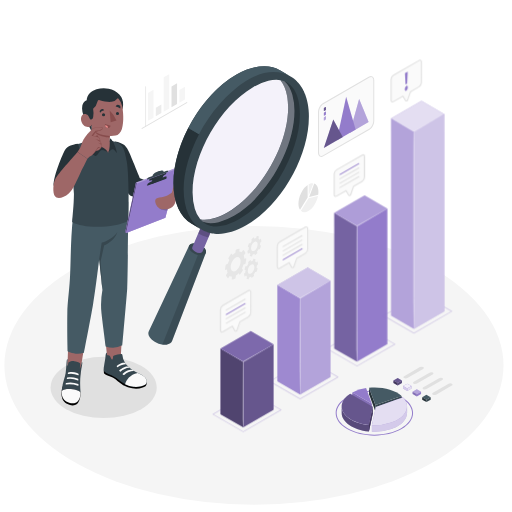
t = 0.00 s
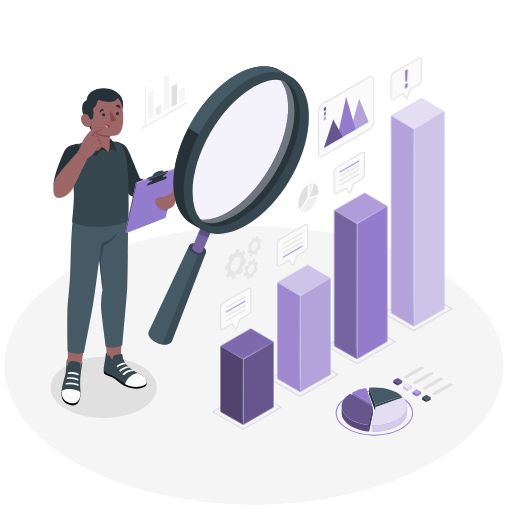
t = 0.38 s
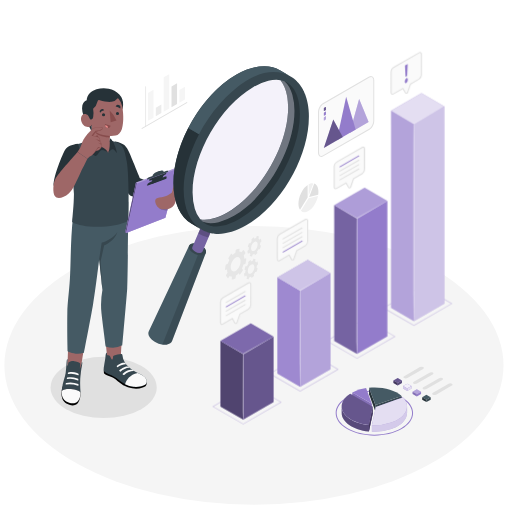
t = 1.13 s
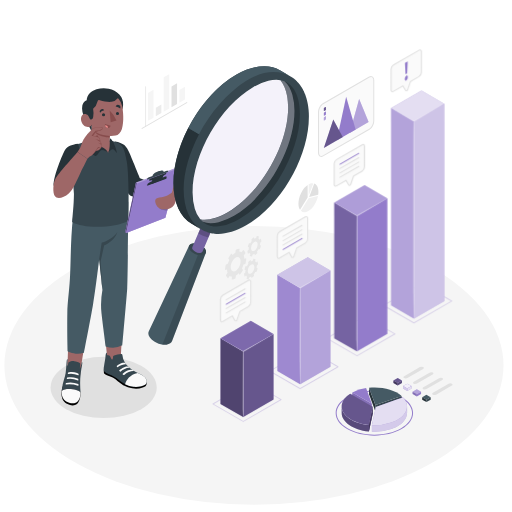
t = 1.50 s
t = 1.88 s: frame unchanged from t = 1.13 s, image omitted
t = 2.63 s: frame unchanged from t = 0.38 s, image omitted

The animated SVG that drew these frames (rendered in a browser with its animation timeline set to each time). Animation: 1 CSS @keyframes rule; one cycle of 3.00 s, repeats indefinitely.

<svg class="animated" id="freepik_stories-analyze" xmlns="http://www.w3.org/2000/svg" viewBox="0 0 500 500" version="1.1" xmlns:xlink="http://www.w3.org/1999/xlink" xmlns:svgjs="http://svgjs.com/svgjs"><style>svg#freepik_stories-analyze:not(.animated) .animable {opacity: 0;}svg#freepik_stories-analyze.animated #freepik--bar-chart--inject-157 {animation: 3s Infinite  linear floating;animation-delay: 0s;}svg#freepik_stories-analyze.animated #freepik--speech-bubbles--inject-157 {animation: 3s Infinite  linear floating;animation-delay: 0s;}            @keyframes floating {                0% {                    opacity: 1;                    transform: translateY(0px);                }                50% {                    transform: translateY(-10px);                }                100% {                    opacity: 1;                    transform: translateY(0px);                }            }        </style><g id="freepik--Floor--inject-157" class="animable" style="transform-origin: 248px 356.77px;"><ellipse id="freepik--floor--inject-157" cx="248" cy="356.77" rx="243.71" ry="136.09" style="fill: rgb(245, 245, 245); transform-origin: 248px 356.77px;" class="animable"></ellipse></g><g id="freepik--Shadow--inject-157" class="animable" style="transform-origin: 101.22px 378.4px;"><ellipse id="freepik--shadow--inject-157" cx="101.22" cy="378.4" rx="51.82" ry="29.92" style="fill: rgb(224, 224, 224); transform-origin: 101.22px 378.4px;" class="animable"></ellipse></g><g id="freepik--Character--inject-157" class="animable" style="transform-origin: 113.016px 241.011px;"><g id="freepik--character--inject-157" class="animable" style="transform-origin: 113.016px 241.011px;"><g id="freepik--Bottom--inject-157" class="animable" style="transform-origin: 101.669px 296.458px;"><path d="M118.19,348c-.1-6.85,3.22-47.85,3.22-47.85L101,309.87c2,24.84,3.69,36.69,3.63,38.7h0a3.29,3.29,0,0,0-.15,1c-.21,4.52,5,7.25,9.09,10.49a79.77,79.77,0,0,0,11,7.65c3,1.61,9.16,2.08,10,.25-4.92-4-10.62-8.33-14.47-12.78C118.29,353,118.27,352.76,118.19,348Z" style="fill: rgb(158, 103, 103); transform-origin: 117.785px 334.644px;" id="el3ayxrjd5fwj" class="animable"></path><path d="M143.06,373.27c.26,0,.52,2.78-1,3.87-1.7,1.25-6.62,3.2-12.94,2.08S119.48,376,117,373.88s-5.87-5.21-8.72-6c-2.64-.71-5.49-2-6.31-2.84s-.52-4.32-.52-4.32Z" id="elknuhdn64yfd" class="animable" style="transform-origin: 122.328px 370.137px;"></path><path d="M124.23,356.94c-.39-.42-.77-.84-1.13-1.26a13.15,13.15,0,0,1-2.21-3.82,18,18,0,0,1-.71-1.79c-.22-.84-.34-1.72-.51-2.57a6.5,6.5,0,0,0-.34-1.22,1.06,1.06,0,0,0-.54-.6,1.23,1.23,0,0,0-.47,0,18.27,18.27,0,0,0-6.9,1.6c-.57.26-1,.57-1.07,1.21a5.21,5.21,0,0,1-.31,2.18.74.74,0,0,1-.26.32.57.57,0,0,1-.55,0,1.15,1.15,0,0,1-.42-.4c-.63-.89-.78-2.08-1.5-2.91a2.74,2.74,0,0,0-1.51-.84c-.28-.06-1.23-.08-1.29-.48l-.18-1.85s-.57-.27-.94.83a17.87,17.87,0,0,0-.44,3.48c-.12,1.27-.29,2.26-.51,3.52-.27,1.5-.52,3-.76,4.5a15.22,15.22,0,0,0-.41,4.4,2.59,2.59,0,0,0,.89,1.68,8.76,8.76,0,0,0,2.62,1.81c1.32.64,2.7,1.16,4.06,1.73a35.83,35.83,0,0,1,8.75,5.9,27.3,27.3,0,0,0,13.19,5.47c6.32.42,10.88-1.36,12.25-3.46.22-1.46.41-3-.2-4.08-2-3.56-6.83-5-10.65-7.15a43.17,43.17,0,0,1-4.77-3.26A26.34,26.34,0,0,1,124.23,356.94Z" style="fill: rgb(55, 71, 79); transform-origin: 122.245px 361.186px;" id="elgu34iv5g5lp" class="animable"></path><path d="M120.57,366.18a.59.59,0,0,0,.72-.09c2.76-2.71,8-4.32,9.72-3.7,0,0-.21-.84-2-1.35,0,0-4.59-.44-9.13,3.87a.59.59,0,0,0,.11.93Z" style="fill: rgb(250, 250, 250); transform-origin: 125.356px 363.645px;" id="eloezri8ntdz" class="animable"></path><path d="M126.69,359.26c-1.9-.72-6.5,1.3-8.77,3.51a.54.54,0,0,1-.72.06l-.57-.43a.54.54,0,0,1,0-.84c1.28-1.18,5-4.19,8.54-3.7C125.13,357.86,126.55,358.56,126.69,359.26Z" style="fill: rgb(250, 250, 250); transform-origin: 121.56px 360.373px;" id="el5w9d99l611w" class="animable"></path><path d="M123.1,355.68c-1.37-.31-5,.45-8,2.81a.51.51,0,0,1-.76-.16l-.26-.52a.49.49,0,0,1,.13-.62c1-.82,4.55-3.31,7.87-2.87A3.26,3.26,0,0,1,123.1,355.68Z" style="fill: rgb(250, 250, 250); transform-origin: 118.56px 356.432px;" id="elxs45bk6j4xo" class="animable"></path><path d="M134.52,364.3c-7.89,1.67-10.93,6.72-12.37,10.87a25.65,25.65,0,0,0,8.63,2.61c6.32.42,10.88-1.36,12.25-3.46.22-1.46.41-3-.2-4.08C141.24,367.38,137.79,365.89,134.52,364.3Z" style="fill: rgb(250, 250, 250); transform-origin: 132.696px 371.071px;" id="el97cn9j8bbv" class="animable"></path><path d="M85.92,318.9l-19-2.69c.3,10-.35,23.34-.79,34.57a21.36,21.36,0,0,0-.29,7.45c.39,2.16-3,17.57-2,22.07,1.44,6.76,12,4.65,12.44.57s1.7-12.25,3.08-23C80.47,348.67,85.83,319.54,85.92,318.9Z" style="fill: rgb(158, 103, 103); transform-origin: 74.7873px 350.44px;" id="elzrk44fdo9l" class="animable"></path><path d="M78.7,383.43,72.37,369.3c-1.77-1-3.87-3-5.84-1.9a8.45,8.45,0,0,0-1.91,1.32c-1.47,1.46-1.61,3.57-2,5.47s-1.79,3.64-2.09,5.61c-.57,3.71-.72,6.06.27,9.47s4.31,5.34,7.62,6.31c2.77.81,6.29.07,7.83-2.29C78.16,390.32,78.57,387.42,78.7,383.43Z" id="el1i0rpfirlxx" class="animable" style="transform-origin: 69.3896px 381.488px;"></path><path d="M78.62,383.3c-2.55-3.44-14.87-4.67-18.32-1.58,0-.45.09-.94.15-1.45a47.54,47.54,0,0,1,2.13-9.9,41.81,41.81,0,0,0,1.53-6.15c.27-2.15.59-6.61.73-8.13a33.67,33.67,0,0,1,.42-4.48c.11-.44.24-1,.82-.83,0,0,0,.74-.09,1.19s-.07.92-.1,1.31c-.08.92-.08,1.75-.09,2.68a2.86,2.86,0,0,0,.12,1.05.4.4,0,0,0,.15.19c.26.11.24-.5.26-.62l.41-2.29a.57.57,0,0,1,.13-.33.65.65,0,0,1,.24-.15c1.93-.75,3.36-1.39,5.35-1.06a18.44,18.44,0,0,1,3.26.79c.77.27,2.14.7,2.57,1.45a1.83,1.83,0,0,1,.1,1.16c-.11,1-.25,2.19-.4,3.35-.17,1.4,1.61-3.29,1.91-5.94.74.17.65,1,0,4.14a89,89,0,0,0-1.52,11.95,85.59,85.59,0,0,0,0,9.61C78.52,380.68,78.6,382,78.62,383.3Z" style="fill: rgb(55, 71, 79); transform-origin: 70.3609px 367.024px;" id="elkxcautiwuj" class="animable"></path><path d="M64.47,375.54a26.33,26.33,0,0,1,11.69,1.21.33.33,0,0,0,.46-.31l0-1.09a.32.32,0,0,0-.19-.29,19.75,19.75,0,0,0-11.9-1.13.34.34,0,0,0-.27.28l-.15,1A.32.32,0,0,0,64.47,375.54Z" style="fill: rgb(250, 250, 250); transform-origin: 70.3649px 375.131px;" id="elrnfoxegys3" class="animable"></path><path d="M65.62,370.12a19.36,19.36,0,0,1,10.44,1.41.32.32,0,0,0,.45-.28l0-1a.3.3,0,0,0-.19-.27c-.94-.42-4.26-2.4-10.65-1.33a.31.31,0,0,0-.27.25l-.14.88A.33.33,0,0,0,65.62,370.12Z" style="fill: rgb(250, 250, 250); transform-origin: 70.8849px 369.947px;" id="el13yjvmuo45gp" class="animable"></path><path d="M66.6,365.17a17.42,17.42,0,0,1,9.77,1.31.3.3,0,0,0,.42-.28l0-1a.31.31,0,0,0-.18-.26c-.87-.41-4-2.31-10-1.23a.3.3,0,0,0-.25.25l-.13.85A.31.31,0,0,0,66.6,365.17Z" style="fill: rgb(250, 250, 250); transform-origin: 71.5074px 364.944px;" id="eloiz15h7op2l" class="animable"></path><path d="M60.33,381.76c-.11,3.35.18,5.63,1.94,8.13,2.24,3.2,10.52,6.19,14.09,1.45,1.77-2.36,2.18-5.12,2.34-7.91C76.35,379.89,63.75,378.62,60.33,381.76Z" style="fill: rgb(250, 250, 250); transform-origin: 69.5048px 386.89px;" id="eligytfnk1zim" class="animable"></path><path d="M71.48,210.4c-2.67,21.55-2.34,47.49-3.18,61.38s-2.39,23.33-2.56,33.9C65.45,323.55,66,343,66,343s7.52,4.29,16,1.47c0,0,7.08-36.16,8.89-47.3,2.59-15.87,6-44.08,6-44.08l3.12,30a79.23,79.23,0,0,0-.93,22.56c.78,7,4.11,32.61,4.11,32.61a19.27,19.27,0,0,0,16.29-1s4.39-49,4.75-55.47c.53-9.11,1.11-77,1-84.77Z" style="fill: rgb(69, 90, 100); transform-origin: 95.4496px 271.225px;" id="elvd9wokxpkoj" class="animable"></path><path d="M96.87,253.05l2.39-16s10.78-3,15.35-10.26c-3,8.93-12.94,12.89-12.94,12.89l-3.41,15.53L100,283.05Z" style="fill: rgb(55, 71, 79); transform-origin: 105.74px 254.92px;" id="elgjqx1y43ni9" class="animable"></path></g><g id="freepik--Top--inject-157" class="animable" style="transform-origin: 113.016px 156.843px;"><g id="freepik--Chest--inject-157" class="animable" style="transform-origin: 106.278px 178.924px;"><path d="M112.24,138.11c8.51,1.34,11.3,4.27,14.32,11.48C131.7,161.88,136.69,174,136.69,174l23.51,9.4-2.07,15s-18.06-3.7-28.68-6.51c-3-.81-4.09-2.73-5.57-4.91C122.66,185.2,111,163.49,111,163.49Z" style="fill: rgb(38, 50, 56); transform-origin: 135.6px 168.255px;" id="el7ud0gilunpb" class="animable"></path><path d="M123.77,157.65c-2.2-11.34-3.22-16.37-10.59-18.9s-20-2.43-20-2.43c-3.8,1-15.66,3.84-20.83,5.38s-4.1,13.56-2.9,21.23a220.16,220.16,0,0,1,2.76,26.47c-.2,12.22-1.3,20.47-1.78,27.46,11,7,43.19,5.76,54.86-1.27.27-5.81.36-21.14.26-28.66C125.36,172.82,124.69,162.43,123.77,157.65Z" style="fill: rgb(55, 71, 79); transform-origin: 97.0245px 178.924px;" id="eli3y24brf7" class="animable"></path><path d="M75.9,140.37c-4.39.76-9.94,2-12.43,6-1.8,2.9-11.35,25.33-11.11,34.47,3.66,10.37,22.57-8.66,22.57-8.66C77.11,159.81,79.79,146.94,75.9,140.37Z" style="fill: rgb(38, 50, 56); transform-origin: 65.1166px 162.151px;" id="eleaj1nzj0a3w" class="animable"></path></g><g id="freepik--Head--inject-157" class="animable" style="transform-origin: 99.7275px 119.265px;"><path d="M116.56,92.17a18.78,18.78,0,0,0-10.43-5.59,25.52,25.52,0,0,0-11.91.56c-4.48,1.32-9.29,5.17-9.58,10.66-2.14.49-3.71,2.68-4.24,5.27-.82,4,.45,8.3,1.91,11.92,0,0,4.83,8.7,5.73,10.51,1,2.11,1.79,3.87,1.79,3.87l-.27-6.61a27.73,27.73,0,0,0,7.73-1.27,49.08,49.08,0,0,0,7.2-3.27,86.07,86.07,0,0,0,12.91-9c2.29-1.87,2.71-4,2.82-6.89A13.85,13.85,0,0,0,116.56,92.17Z" style="fill: rgb(38, 50, 56); transform-origin: 100.191px 107.748px;" id="el37fmq21v3hn" class="animable"></path><path d="M95.23,99.15a13.11,13.11,0,0,1-4.31,7.15,23.69,23.69,0,0,1,.08,8,4.41,4.41,0,0,1-.62,1.6,2,2,0,0,1-1.43.87c-.77,0-1.08-.43-1.31-1a20,20,0,0,0-1.15-2.26,4.54,4.54,0,0,0-.67-.88c-1.16-1.1-4.63-2.47-6.29,1.21s1.29,8.93,4.08,9.75c4.82,1.42,5.91-1.86,5.91-1.86L90.21,139c2.59,2.78,12.57,6.85,15.38,10.14,1.32-2.19,4.25-5.84,1.63-10.7v-5.65a24.66,24.66,0,0,0,5.72-.38c2.51-.45,4.94-2.71,6.12-6.49,2.29-7.38,1.15-17.55.28-22.13a14.62,14.62,0,0,0-3.58-7.46.86.86,0,0,0-1.36.12,7.64,7.64,0,0,1-5.34,3c-3,.4-7.87-.38-11.54-1.57A1.76,1.76,0,0,0,95.23,99.15Z" style="fill: rgb(158, 103, 103); transform-origin: 99.7275px 122.596px;" id="elc8p1lt568dh" class="animable"></path><path d="M107.22,132.76c-4.46-.47-9.12-1.23-11.61-2.58a9.53,9.53,0,0,1-3.87-3.69s.19,1.78,2.55,4.17c2.66,2.69,12.93,3.8,12.93,3.8Z" style="fill: rgb(135, 76, 76); transform-origin: 99.48px 130.475px;" id="el6j4jdli5hzn" class="animable"></path><path d="M102.65,112.08a1.54,1.54,0,1,1-1.57-1.58A1.58,1.58,0,0,1,102.65,112.08Z" style="fill: rgb(38, 50, 56); transform-origin: 101.11px 112.04px;" id="elg2zy5ayqzce" class="animable"></path><path d="M112.94,104a10.43,10.43,0,0,1,4.44,1.86,2.52,2.52,0,0,0-1.34-3.23A2.35,2.35,0,0,0,112.94,104Z" style="fill: rgb(38, 50, 56); transform-origin: 115.247px 104.157px;" id="el9wzu1ub47tn" class="animable"></path><path d="M102.58,121.13l5.5,1.57a2.81,2.81,0,0,1-3.48,2.07A3,3,0,0,1,102.58,121.13Z" style="fill: rgb(135, 76, 76); transform-origin: 105.28px 123px;" id="elog7ajbi12ei" class="animable"></path><path d="M103.11,122.4a2.58,2.58,0,0,1,2.38,2.46,3,3,0,0,1-.89-.09,3,3,0,0,1-2-2.3A2.68,2.68,0,0,1,103.11,122.4Z" style="fill: rgb(242, 143, 143); transform-origin: 104.045px 123.632px;" id="eli154yco87eb" class="animable"></path><path d="M101.77,107.78a7,7,0,0,0-4.07,2.34,2.28,2.28,0,0,1,.84-3.15A2.4,2.4,0,0,1,101.77,107.78Z" style="fill: rgb(38, 50, 56); transform-origin: 99.5752px 108.386px;" id="elhg8tzkmjgn8" class="animable"></path><path d="M116.28,110.88a1.55,1.55,0,1,1-1.58-1.58A1.58,1.58,0,0,1,116.28,110.88Z" style="fill: rgb(38, 50, 56); transform-origin: 114.73px 110.85px;" id="elnfghrzt2ip" class="animable"></path><path d="M107.09,107.93l1,11.38,5.64-1.73A28.11,28.11,0,0,0,107.09,107.93Z" style="fill: rgb(135, 76, 76); transform-origin: 110.41px 113.62px;" id="eljzqixbylo5s" class="animable"></path><path d="M105.59,149.11c-2-1.22-5.88-4.08-7.82-1.63s-3.37,5.31-4.79,4.88-6.08-4.88-7.84-8.72A17.27,17.27,0,0,1,83.78,137s1.69-1.86,3.09-3.3c1.55-1.6,1.81-2,3-2.1l.16,4.26a6.46,6.46,0,0,0,2.6,4.25C96.13,142.64,103.1,143.55,105.59,149.11Z" style="fill: rgb(38, 50, 56); transform-origin: 94.685px 142.002px;" id="el6kfoeqazobw" class="animable"></path><path d="M105.59,149.11c1.18-1.06,2.83-3.92,4.73-3.36s3.75,4.32,3.81,3.3-1.63-6.43-3.21-9.42c-1.21-2.3-2.43-4.33-3.7-4.56v3.34s0,2.89-.14,4.62A15.38,15.38,0,0,1,105.59,149.11Z" style="fill: rgb(38, 50, 56); transform-origin: 109.861px 142.147px;" id="elxbiy8p1d3pr" class="animable"></path></g><g id="freepik--Hand--inject-157" class="animable" style="transform-origin: 76.2442px 158.671px;"><path d="M75.68,148.45a23,23,0,0,0,4.15-8.06c.85-3.42,3.55-6.57,4.47-7.86s2.9-3.2,4.41-5,2-2.33,4.13-2.69c3-.51,5.33-1,6.5-.62s1.13,1.12.12,2.15-3.16,1.29-3.82,1.49-2.12.84-2.12.84l-2.77,4.07a40.89,40.89,0,0,1,5.61,1.37c.92.5,1.71,2.87,1.3,4.19,0,0,1.72,1.16,1,2.85,0,0,1.05,1.37.33,2.5a19,19,0,0,1-2.79,3.1c-.57.49-2.83.61-2.83.61a20.9,20.9,0,0,1-3.54,4.11c-1.61,1.19-2.66,1.11-4.42,3.61Z" style="fill: rgb(158, 103, 103); transform-origin: 87.9489px 139.597px;" id="el5ii8xxe4qmh" class="animable"></path><path d="M92.86,133.17c1.11-.48,1.36-1.23,2.41-.83s.64,1.59.64,1.59Z" style="fill: rgb(135, 76, 76); transform-origin: 94.4244px 133.078px;" id="elphmvfkjat0n" class="animable"></path><path d="M97.63,138.41a10.56,10.56,0,0,0-2.28-1.47C94.58,136.56,93,136,93,136a11.38,11.38,0,0,1,3.26.77,8.87,8.87,0,0,1,1.53.77,3,3,0,0,1-.11.77Z" style="fill: rgb(135, 76, 76); transform-origin: 95.395px 137.205px;" id="eltdiig7yuoyo" class="animable"></path><path d="M97.78,140a9,9,0,0,1,1.08.54,3.21,3.21,0,0,1-.18.76,9.47,9.47,0,0,0-3-1.84A9.53,9.53,0,0,1,97.78,140Z" style="fill: rgb(135, 76, 76); transform-origin: 97.27px 140.38px;" id="eluko5fgfcvqr" class="animable"></path><path d="M93,148a22.61,22.61,0,0,1,2.29-3.68,1.69,1.69,0,0,1,2.29-.22c.29.45-1.23.39-1.67.59A14.18,14.18,0,0,0,93,148Z" style="fill: rgb(135, 76, 76); transform-origin: 95.3083px 145.876px;" id="ela8h2uz8yqwh" class="animable"></path><path d="M89.47,132.63s.86-1.21,2.39-3.14,1.45-1.65,2.94-1.94,4.32-.8,5.08-1.69a4.26,4.26,0,0,1-.42.49c-1,1-3.16,1.29-3.82,1.49s-2.12.84-2.12.84l-2.85,4.19Z" style="fill: rgb(135, 76, 76); transform-origin: 94.675px 129.365px;" id="ell9yt1h0zst8" class="animable"></path><path d="M75.68,148.45C70.67,154.5,57.16,169,54,174.83c-2.16,4-2.7,13.31-.5,16.69s8.51,2,13.62-2.52c4.4-3.87,8.08-13.18,11.28-19.81s7-14.1,7-14.1Z" style="fill: rgb(158, 103, 103); transform-origin: 68.746px 170.925px;" id="elco1eic9n24f" class="animable"></path><path d="M75.68,148.45a31.22,31.22,0,0,0,3-4.88,17.2,17.2,0,0,0,1-2.68,15.35,15.35,0,0,1,.91-2.73,26.67,26.67,0,0,1,3.06-4.86,41.78,41.78,0,0,1,3.71-4.37c.65-.7,1.26-1.43,1.87-2.17a5.06,5.06,0,0,1,2.3-1.75,23.64,23.64,0,0,1,2.83-.57c.94-.16,1.88-.33,2.84-.43a8.75,8.75,0,0,1,1.45-.06,2.52,2.52,0,0,1,1.43.45.82.82,0,0,1,.31.75,1.72,1.72,0,0,1-.3.72,3.63,3.63,0,0,1-1.07,1,8.84,8.84,0,0,1-2.74.95,14.7,14.7,0,0,0-2.67,1l.07-.05-2.78,4.06-.08-.2c1.7.34,3.4.66,5.07,1.17a3,3,0,0,1,.62.26,1.76,1.76,0,0,1,.5.48,4.56,4.56,0,0,1,.59,1.19,4.67,4.67,0,0,1,.21,2.62l0-.12a3.22,3.22,0,0,1,1.07,1.3,2,2,0,0,1,.17.84,2.2,2.2,0,0,1-.16.84v-.1a2.51,2.51,0,0,1,.44,2.4,11.13,11.13,0,0,1-1.52,1.94c-.28.3-.56.59-.86.88a2.87,2.87,0,0,1-1,.74,10,10,0,0,1-2.43.39l.06,0a26.23,26.23,0,0,1-1.7,2.23,11,11,0,0,1-2,2c-.77.55-1.64.9-2.4,1.45a8.78,8.78,0,0,0-1.91,2A8.82,8.82,0,0,1,87.35,153c.75-.56,1.62-.93,2.37-1.49a10.75,10.75,0,0,0,2-2,27.72,27.72,0,0,0,1.66-2.25l0,0h0a10.57,10.57,0,0,0,2.39-.4,2.52,2.52,0,0,0,.93-.71c.29-.28.58-.57.85-.87a11.06,11.06,0,0,0,1.48-1.9,2.34,2.34,0,0,0-.43-2.2l0,0,0-.05a2.28,2.28,0,0,0,.14-.77,2,2,0,0,0-.16-.76,3.09,3.09,0,0,0-1-1.21l-.06,0,0-.08a4.41,4.41,0,0,0-.21-2.48c-.29-.78-.7-1.61-1.57-1.77-1.65-.49-3.36-.81-5-1.14l-.2,0,.11-.17,2.76-4.07,0,0,0,0a14.83,14.83,0,0,1,2.71-1,9.08,9.08,0,0,0,2.66-.9,3.17,3.17,0,0,0,1-1c.27-.36.4-.84,0-1.1a4,4,0,0,0-2.67-.34c-1,.1-1.89.25-2.83.41a25,25,0,0,0-2.79.55,4.84,4.84,0,0,0-2.21,1.67c-.61.73-1.23,1.47-1.88,2.17a39.37,39.37,0,0,0-3.73,4.34,26.43,26.43,0,0,0-3.06,4.81,14.88,14.88,0,0,0-.94,2.7,17,17,0,0,1-1,2.68A31.63,31.63,0,0,1,75.68,148.45Z" style="fill: rgb(135, 76, 76); transform-origin: 88.0382px 139.541px;" id="elnetnw3cwrad" class="animable"></path></g><polygon points="173.02 163.49 132.79 178.33 122.35 226.61 123.27 227.56 161.5 212.65 173.94 164.43 173.02 163.49" style="fill: rgb(147, 124, 203); transform-origin: 148.145px 195.525px;" id="el5zab72edcyr" class="animable"></polygon><g id="el16mwtr3gcw3"><polygon points="173.02 163.49 132.79 178.33 122.35 226.61 123.27 227.56 161.5 212.65 173.94 164.43 173.02 163.49" style="fill: rgb(255, 255, 255); opacity: 0.25; transform-origin: 148.145px 195.525px;" class="animable"></polygon></g><polygon points="133.71 179.28 123.27 227.56 122.35 226.61 132.79 178.33 133.71 179.28" style="fill: rgb(147, 124, 203); transform-origin: 128.03px 202.945px;" id="elm33ccy83kr9" class="animable"></polygon><g id="elkbi1uz3cf8l"><polygon points="133.71 179.28 123.27 227.56 122.35 226.61 132.79 178.33 133.71 179.28" style="opacity: 0.35; transform-origin: 128.03px 202.945px;" class="animable"></polygon></g><polygon points="173.94 164.43 133.71 179.28 123.27 227.56 161.5 212.65 173.94 164.43" style="fill: rgb(147, 124, 203); transform-origin: 148.605px 195.995px;" id="elbr0f7aeizal" class="animable"></polygon><g id="eltnonofn9d1m"><g style="opacity: 0.2; transform-origin: 159.71px 204.178px;" class="animable"><path d="M155.35,203c.39.94,3.52,3,8,2.54l.72-2.79Z" id="el39j4il2q0ru" class="animable" style="transform-origin: 159.71px 204.178px;"></path></g></g><g id="elks4l0xzju3q"><g style="opacity: 0.1; transform-origin: 152.689px 176.921px;" class="animable"><path d="M161.9,174.46l.31-1.61c.17-.9-2.2-.4-5.29,1.12l-7.26,2.31c-3.09,1.52-6,2.65-6.19,3.54l-.31,1.62Z" id="elfw64ckq1xvw" class="animable" style="transform-origin: 152.689px 176.921px;"></path></g></g><path d="M164.2,167.13c.11-.56-.82-.43-2.1-.07l-2.32.83s.78-2.77-4.57-.78c-6.85,2.54-6.13,4.76-6.13,4.76a26.52,26.52,0,0,1-2.9,1.1c-2,.68-2.22,1.08-2.38,1.65l-.28,1L164,168.09S164.09,167.69,164.2,167.13Z" style="fill: rgb(55, 71, 79); transform-origin: 153.864px 171.005px;" id="elxpjkvr63fsi" class="animable"></path><path d="M162.08,170.26c-1.9.89-2.69,1.33-3,2.7-.31,1.58-.37,2.23-.37,2.23l-10.67,4.39s.55-2.32.68-3.09-1.29-.76-3.13.13l.41-1.93,16.48-6Z" style="fill: rgb(38, 50, 56); transform-origin: 154.035px 174.135px;" id="elca1qifs5yfi" class="animable"></path><path d="M162.45,174.48l.31-1.61c.17-.9-2.19-.4-5.28,1.12l-7.27,2.31c-3.09,1.51-6,2.65-6.19,3.54l-.31,1.62Z" style="fill: rgb(38, 50, 56); transform-origin: 153.239px 176.941px;" id="el1z12khjh42t" class="animable"></path><path d="M169.68,181s-1.36,5.3-1.72,6.64-6.93,4.49-10.24,5c-6.33.88-7,2.27-5.44,6.75,1.46,4.13,5.62,5.64,11.33,4.88a10.34,10.34,0,0,0,7.75-7c1.78-5.33.7-11,1.39-14.09S171.26,179.09,169.68,181Z" style="fill: rgb(158, 103, 103); transform-origin: 162.225px 192.244px;" id="eld6bairzmqlf" class="animable"></path></g></g></g><g id="freepik--magnifying-glass--inject-157" class="animable" style="transform-origin: 223.26px 200.705px;"><g id="freepik--Glass--inject-157" class="animable" style="transform-origin: 223.26px 200.705px;"><g id="freepik--magnifying-glass--inject-157" class="animable" style="transform-origin: 223.26px 200.705px;"><path d="M184.63,240h0c.51-1.2,1.82-2.07,3.8-2.31A13.84,13.84,0,0,1,200,242.64c1.2,1.59,1.49,3.14,1,4.34h0L168.05,333.1h0c-.63,1.82-2.49,3.13-5.4,3.49-5.54.67-12.75-2.4-16.1-6.86-1.76-2.34-2.09-4.6-1.23-6.31h0Z" style="fill: rgb(69, 90, 100); transform-origin: 173.046px 287.17px;" id="elo0mr1vfpa2b" class="animable"></path><path d="M200,242.64c2.4,3.19,1.13,6.17-2.83,6.65a13.86,13.86,0,0,1-11.52-4.91c-2.4-3.19-1.13-6.17,2.83-6.65A13.84,13.84,0,0,1,200,242.64Z" style="fill: rgb(55, 71, 79); transform-origin: 192.825px 243.51px;" id="el74nlpr41877" class="animable"></path><path d="M200.81,215a8.37,8.37,0,0,1,7,3,2.64,2.64,0,0,1,.59,2.62h0l-10.66,25h0a2.64,2.64,0,0,1-2.3,1.39,8.36,8.36,0,0,1-7-3,2.66,2.66,0,0,1-.59-2.63l10.66-25h0A2.66,2.66,0,0,1,200.81,215Z" style="fill: rgb(147, 124, 203); transform-origin: 198.125px 231.005px;" id="ela3dnc3xyozm" class="animable"></path><g id="eltundrs210ue"><path d="M200.81,215a8.37,8.37,0,0,1,7,3,2.64,2.64,0,0,1,.59,2.62h0l-10.66,25h0a2.64,2.64,0,0,1-2.3,1.39,8.36,8.36,0,0,1-7-3,2.66,2.66,0,0,1-.59-2.63l10.66-25h0A2.66,2.66,0,0,1,200.81,215Z" style="opacity: 0.2; transform-origin: 198.125px 231.005px;" class="animable"></path></g><g id="elai8d8qo1qhh"><path d="M193.6,227.93l.74.43s0,0,0,0l.11.07v0l.14.08.16.08a15.36,15.36,0,0,0,1.45.76,18.69,18.69,0,0,0,1.84.81,17.17,17.17,0,0,0,1.69.63,7.47,7.47,0,0,0,.89.26,6.5,6.5,0,0,0,1,.29c.34.1.65.18,1,.25a4.73,4.73,0,0,0,.73.15l.25,0,4.77-11.2h0a2.64,2.64,0,0,0-.59-2.62,5.66,5.66,0,0,0-1-1,36.53,36.53,0,0,1-9.17,1.57Z" style="opacity: 0.2; transform-origin: 201.049px 224.33px;" class="animable"></path></g><g id="el08m446k5rdj4"><path d="M193.24,249l-34.69,87.44a15.3,15.3,0,0,0,4.09.13c2.91-.36,4.77-1.67,5.4-3.49h0L200.92,247c-.51,1.21-1.82,2.06-3.8,2.3A11.51,11.51,0,0,1,193.24,249Z" style="opacity: 0.15; transform-origin: 179.735px 291.825px;" class="animable"></path></g><path d="M301.62,111.46c0-.72-.06-1.43-.12-2.14s-.08-1.39-.15-2.08c0-.47-.09-.93-.15-1.39-.12-1.2-.29-2.39-.49-3.52-.09-.52-.18-1-.28-1.56s-.2-1-.31-1.45c-.3-1.31-.62-2.59-1-3.82-.19-.58-.37-1.16-.57-1.73a1.38,1.38,0,0,1-.08-.27c-.21-.57-.41-1.11-.63-1.64s-.49-1.25-.77-1.83-.39-.87-.62-1.29a6.58,6.58,0,0,0-.46-.92c-.18-.37-.37-.75-.59-1.11a1.88,1.88,0,0,0-.14-.24c-.18-.32-.37-.64-.56-1s-.27-.41-.39-.61a30.69,30.69,0,0,0-3.06-4l-.56-.64c-.16-.18-.32-.34-.48-.5s-.4-.41-.62-.62a18.77,18.77,0,0,0-1.84-1.65c-.3-.26-.62-.51-.94-.74s-.64-.48-1-.71c-.52-.37-1.05-.72-1.58-1l-.42-.26-.09-.07h0l-9.9-5.83h0l-.14-.08a31.53,31.53,0,0,0-15.77-4c-8.22,0-17.5,2.69-27.34,8.36C196.79,92.61,169.4,140,169.4,179c0,19.45,6.81,33.14,17.8,39.55l.11,0h0l9.92,5.81s0,0,0,0l.11.07v0l.14.08c.06,0,.11.06.16.08a15.36,15.36,0,0,0,1.45.76c.6.3,1.22.57,1.85.81a14.07,14.07,0,0,0,1.68.62,6,6,0,0,0,.89.27,6.5,6.5,0,0,0,1,.29c.34.1.65.18,1,.25a6.31,6.31,0,0,0,.73.15c.43.09.88.18,1.33.23a.81.81,0,0,0,.31.06c.52.08,1.06.16,1.58.21,9.11,1,19.7-1.61,31-8.15,33.79-19.5,61.18-66.95,61.18-105.94C301.67,113.31,301.65,112.39,301.62,111.46Zm-111.46,92a59.87,59.87,0,0,1-2.06-16c0-37,27-83.81,59.05-102.29a57.2,57.2,0,0,1,15-6.2,33,33,0,0,1,7.71-1,24.15,24.15,0,0,1,3.91.3l.11,0c6.55,7.75,7.51,20.17,7.51,26.8,0,37-27,83.81-59,102.28-8.14,4.7-16,7.19-22.69,7.19a15.6,15.6,0,0,1-4.13-.53h0A29.21,29.21,0,0,1,190.16,203.5Z" style="fill: rgb(55, 71, 79); transform-origin: 235.527px 146.602px;" id="elqm8mh80o1p" class="animable"></path><g id="elc3so76nwwi"><path d="M292.87,111.63c0,19.63-7.63,42.05-19.58,61.53-.56.93-1.14,1.84-1.73,2.75s-1,1.56-1.53,2.34c-1.13,1.67-2.26,3.31-3.45,4.92q-.84,1.16-1.71,2.28c-.63.83-1.27,1.65-1.91,2.46-1.23,1.55-2.51,3.06-3.8,4.53-.85,1-1.72,1.95-2.59,2.88a99.59,99.59,0,0,1-22.74,18.58c-1.53.89-3,1.69-4.54,2.42A45.46,45.46,0,0,1,213.72,221a25.28,25.28,0,0,1-2.57.13c-.45,0-.87,0-1.3,0,0,0,0,0,0,0a19,19,0,0,1-2.43-.25c-.39-.06-.78-.12-1.15-.21s-.75-.16-1.12-.27a17.88,17.88,0,0,1-9.59-6.21,15.53,15.53,0,0,0,4.12.52c6.72,0,14.55-2.47,22.7-7.17,32-18.47,59-65.33,59-102.29,0-6.64-1-19-7.52-26.8l-.1,0c8.35,1.34,13.09,7,15.77,13.57a38.11,38.11,0,0,1,1.82,5.73c0,.11.05.21.07.32.09.35.18.71.24,1.07s.14.69.2,1a1.86,1.86,0,0,1,0,.27c.07.37.14.74.2,1.1.21,1.37.38,2.7.49,4,0,.38.07.73.09,1.08s0,.54.06.8c0,.11,0,.22,0,.33,0,.29,0,.57.05.85a1.77,1.77,0,0,1,0,.23q0,.54,0,1C292.87,110.4,292.87,111,292.87,111.63Z" style="opacity: 0.25; transform-origin: 244.215px 149.79px;" class="animable"></path></g><path d="M196.38,224l-9.18-5.4c-11-6.43-17.8-20.11-17.8-39.53,0-17.39,5.45-36.46,14.47-54l10.46,6c-9,17.5-15,36.36-15,53.76C179.31,203.89,185.79,217.39,196.38,224Z" style="fill: rgb(38, 50, 56); transform-origin: 182.89px 174.535px;" id="el9sn1lmlguns" class="animable"></path><path d="M283.85,74.71l-.09-.07h0l-9.9-5.82h0l-.14-.09a31.5,31.5,0,0,0-15.77-4c-8.22,0-17.5,2.69-27.34,8.36-18.72,10.81-35.47,30.21-46.68,52l10.41,6.12-.23.43c11.25-21.54,27.92-41,46.44-52.71,16.76-10.56,32.67-10.71,43.78-4Z" style="fill: rgb(69, 90, 100); transform-origin: 234.13px 98.1837px;" id="eluuolvhgx27c" class="animable"></path></g><g id="el76ongnmxyh4"><path d="M287.55,108.49c0,37-27,83.81-59.05,102.29a56.86,56.86,0,0,1-15,6.2,33,33,0,0,1-7.71,1,22,22,0,0,1-7.83-1.34c-4-3.34-6.38-8.16-7.82-13.12a59.87,59.87,0,0,1-2.06-16c0-37,27-83.81,59.05-102.29a57.2,57.2,0,0,1,15-6.2,33,33,0,0,1,7.71-1,22.05,22.05,0,0,1,7.83,1.33c4,3.33,6.38,8.17,7.82,13.12A59.87,59.87,0,0,1,287.55,108.49Z" style="fill: rgb(147, 124, 203); opacity: 0.1; transform-origin: 237.815px 148.005px;" class="animable"></path></g><g id="elsbswatatau"><path d="M205.81,218a33,33,0,0,0,7.71-1,56.86,56.86,0,0,0,15-6.2c32-18.48,59.05-65.33,59.05-102.29a59.87,59.87,0,0,0-2.06-16c-1.44-4.94-3.83-9.77-7.79-13.1l-.38-.13c-.35-.13-.7-.24-1.07-.35l-.63-.17c-.36-.1-.74-.17-1.11-.25l-.66-.13h-.07l.07,0c6.56,7.75,7.52,20.16,7.52,26.8,0,37-27,83.82-59,102.29-8.15,4.7-16,7.17-22.7,7.17a15.53,15.53,0,0,1-4.12-.52l.06.08a19.75,19.75,0,0,0,2.41,2.43A22,22,0,0,0,205.81,218Z" style="fill: rgb(255, 255, 255); opacity: 0.3; transform-origin: 241.571px 148.19px;" class="animable"></path></g></g></g><g id="freepik--pyramid-chart--inject-157" class="animable" style="transform-origin: 338.045px 113.727px;"><g id="freepik--pyramid-chart--inject-157" class="animable" style="transform-origin: 338.045px 113.727px;"><path d="M360.64,126.13l-45.19,26.09c-2.42,1.39-4.38-.09-4.38-3.32V109.7c0-3.23,2-7,4.38-8.38l45.19-26.08c2.42-1.4,4.38.08,4.38,3.31v39.21C365,121,363.06,124.73,360.64,126.13Z" style="fill: rgb(250, 250, 250); transform-origin: 338.045px 113.727px;" id="elpajkmi72i0a" class="animable"></path><path d="M313.71,153.22a2.66,2.66,0,0,1-1.36-.36c-1.12-.64-1.76-2.08-1.76-4V109.7c0-3.38,2.08-7.32,4.62-8.79L360.4,74.82a3.25,3.25,0,0,1,3.34-.23c1.12.65,1.76,2.09,1.76,4v39.21c0,3.37-2.07,7.32-4.62,8.79L315.7,152.63A4,4,0,0,1,313.71,153.22Zm48.67-78a3,3,0,0,0-1.5.46L315.7,101.74c-2.29,1.32-4.15,4.89-4.15,8v39.2c0,1.52.47,2.66,1.28,3.13a2.35,2.35,0,0,0,2.38-.23l45.19-26.09c2.28-1.32,4.14-4.88,4.14-7.95V78.55c0-1.52-.47-2.66-1.28-3.13A1.74,1.74,0,0,0,362.38,75.2Z" style="fill: rgb(224, 224, 224); transform-origin: 338.045px 113.727px;" id="eld9g8byoit0t" class="animable"></path><polygon points="350.73 96.75 341.51 129.91 359.95 119.26 350.73 96.75" style="fill: rgb(147, 124, 203); transform-origin: 350.73px 113.33px;" id="elrhg7jl91x3" class="animable"></polygon><g id="ellq0daisg7z7"><polygon points="350.73 96.75 341.51 129.91 359.95 119.26 350.73 96.75" style="fill: rgb(255, 255, 255); opacity: 0.3; transform-origin: 350.73px 113.33px;" class="animable"></polygon></g><polygon points="338.05 94.47 328.82 137.23 347.27 126.58 338.05 94.47" style="fill: rgb(147, 124, 203); transform-origin: 338.045px 115.85px;" id="elmkiuvtpxjsk" class="animable"></polygon><polygon points="325.47 116.59 316.25 144.49 334.69 133.85 325.47 116.59" style="fill: rgb(147, 124, 203); transform-origin: 325.47px 130.54px;" id="eljmns31jt34" class="animable"></polygon><g id="eld3f6dsps32s"><polygon points="325.47 116.59 316.25 144.49 334.69 133.85 325.47 116.59" style="opacity: 0.3; transform-origin: 325.47px 130.54px;" class="animable"></polygon></g><path d="M318,107.64l-1.45.84c-.17.09-.3,0-.3-.23v-2.37a.71.71,0,0,1,.3-.57l1.45-.84c.17-.1.3,0,.3.23v2.36A.73.73,0,0,1,318,107.64Z" style="fill: rgb(147, 124, 203); transform-origin: 317.275px 106.473px;" id="els36uhyjce" class="animable"></path><g id="eld0ew8y2oyud"><path d="M318,107.64l-1.45.84c-.17.09-.3,0-.3-.23v-2.37a.71.71,0,0,1,.3-.57l1.45-.84c.17-.1.3,0,.3.23v2.36A.73.73,0,0,1,318,107.64Z" style="opacity: 0.3; transform-origin: 317.275px 106.473px;" class="animable"></path></g><path d="M318,112.2l-1.45.84c-.17.1-.3,0-.3-.23v-2.36a.73.73,0,0,1,.3-.58L318,109c.17-.09.3,0,.3.23v2.37A.71.71,0,0,1,318,112.2Z" style="fill: rgb(147, 124, 203); transform-origin: 317.275px 111.022px;" id="elapav6aeplwn" class="animable"></path><path d="M318,116.76l-1.45.84c-.17.1-.3,0-.3-.22V115a.69.69,0,0,1,.3-.57l1.45-.84c.17-.1.3,0,.3.22v2.37A.69.69,0,0,1,318,116.76Z" style="fill: rgb(147, 124, 203); transform-origin: 317.275px 115.595px;" id="elghzzy26anxu" class="animable"></path><g id="elzv5ovl0wfh"><path d="M318,116.76l-1.45.84c-.17.1-.3,0-.3-.22V115a.69.69,0,0,1,.3-.57l1.45-.84c.17-.1.3,0,.3.22v2.37A.69.69,0,0,1,318,116.76Z" style="fill: rgb(255, 255, 255); opacity: 0.3; transform-origin: 317.275px 115.595px;" class="animable"></path></g></g></g><g id="freepik--Gears--inject-157" class="animable" style="transform-origin: 237.53px 251.763px;"><g id="freepik--Gear--inject-157" class="animable" style="transform-origin: 237.53px 251.763px;"><path d="M239.43,257.77a.59.59,0,0,0,.33-.43,23.4,23.4,0,0,0,.48-2.47,20.2,20.2,0,0,0,.21-2.37c0-.2-.1-.31-.24-.26l-1.64.5a11.48,11.48,0,0,0-.52-3.26l1.4-2a.64.64,0,0,0,.11-.55,7.14,7.14,0,0,0-1.88-2.7c-.1-.08-.26,0-.38.17l-1.39,2a4.18,4.18,0,0,0-2.26-.72l.34-2.38c0-.21-.05-.35-.18-.35a7.3,7.3,0,0,0-1.64.32,9.84,9.84,0,0,0-1.7.7.72.72,0,0,0-.29.49l-.34,2.38a13.24,13.24,0,0,0-2.66,2.23l-.92-1.33c-.08-.11-.24-.08-.37.07a25.16,25.16,0,0,0-2.84,4.14.57.57,0,0,0,0,.53l.92,1.32a22.78,22.78,0,0,0-1.51,3.88l-1.64.5a.62.62,0,0,0-.34.43c-.2.82-.36,1.64-.48,2.47a22.47,22.47,0,0,0-.2,2.38c0,.19.1.3.24.26l1.64-.5a11.27,11.27,0,0,0,.52,3.24l-1.4,2a.65.65,0,0,0-.11.55,7,7,0,0,0,1.88,2.7c.1.08.26,0,.38-.16l1.39-2a4.26,4.26,0,0,0,2.25.72l-.33,2.38c0,.2.05.35.18.34a7.25,7.25,0,0,0,1.64-.31,9.89,9.89,0,0,0,1.7-.71.68.68,0,0,0,.29-.49l.34-2.38a13.18,13.18,0,0,0,2.66-2.22l.92,1.32c.08.12.24.09.37-.06a24.61,24.61,0,0,0,2.83-4.15.55.55,0,0,0,0-.53l-.92-1.32a23,23,0,0,0,1.51-3.87ZM231,263.85c-4.28,3.33-7.22-.89-4.94-7.11a10.6,10.6,0,0,1,3.17-4.64c4.28-3.34,7.22.89,4.94,7.11A10.6,10.6,0,0,1,231,263.85Z" style="fill: rgb(230, 230, 230); transform-origin: 230.125px 257.97px;" id="elbm9jcxczmgt" class="animable"></path><path d="M251.92,258.28A.36.36,0,0,0,252,258a10.79,10.79,0,0,0-.2-1.42,7.21,7.21,0,0,0-.39-1.24c0-.07-.11-.07-.18,0l-1.11,1a3.37,3.37,0,0,0-1.09-1.28l.58-1.65c0-.11,0-.22,0-.25a3.59,3.59,0,0,0-2-.4c-.07,0-.15.09-.19.2l-.58,1.65a4.88,4.88,0,0,0-1.78.7l-.29-1.31a.1.1,0,0,0-.16-.06,11.73,11.73,0,0,0-1.15.93,13.52,13.52,0,0,0-1.1,1.16.36.36,0,0,0-.09.29l.29,1.31a13.82,13.82,0,0,0-1.43,2.27l-1-.19c-.06,0-.15,0-.19.15a17.44,17.44,0,0,0-1.18,3.36c0,.11,0,.2.07.21l1,.2a11.64,11.64,0,0,0-.25,2.52l-1.1,1a.36.36,0,0,0-.12.29,9.16,9.16,0,0,0,.2,1.42,7.21,7.21,0,0,0,.39,1.24c0,.07.11.07.18,0l1.11-1a3.22,3.22,0,0,0,1.09,1.28l-.58,1.66c0,.1,0,.21,0,.24a3.59,3.59,0,0,0,2,.4c.07,0,.15-.09.19-.2l.57-1.64a5.14,5.14,0,0,0,1.79-.71l.29,1.31a.09.09,0,0,0,.16.06,10.42,10.42,0,0,0,1.15-.93,13.38,13.38,0,0,0,1.1-1.15.43.43,0,0,0,.09-.3l-.29-1.3a14.35,14.35,0,0,0,1.43-2.28l1,.2c.06,0,.15-.06.19-.16a18.4,18.4,0,0,0,1.18-3.36c0-.11,0-.2-.07-.21l-1-.2a11.64,11.64,0,0,0,.25-2.52Zm-5,7.08c-2.29,3.18-5.12,2.54-4.93-1.18a8,8,0,0,1,1.48-4.09c2.3-3.17,5.12-2.53,4.94,1.19A7.85,7.85,0,0,1,246.92,265.36Z" style="fill: rgb(230, 230, 230); transform-origin: 245.181px 262.72px;" id="el2qo1rwf9bzh" class="animable"></path><path d="M255.14,236.08a.36.36,0,0,0,.12-.29,9.34,9.34,0,0,0-.2-1.42,7.21,7.21,0,0,0-.39-1.24c0-.07-.11-.07-.18,0l-1.11,1a3.47,3.47,0,0,0-1.08-1.29l.57-1.64c0-.11,0-.22,0-.25a3.59,3.59,0,0,0-2-.4c-.07,0-.15.09-.19.2l-.57,1.64a5.14,5.14,0,0,0-1.79.71l-.29-1.31a.1.1,0,0,0-.16-.06,11.73,11.73,0,0,0-1.15.93,15,15,0,0,0-1.1,1.15.38.38,0,0,0-.08.3l.29,1.31a13.23,13.23,0,0,0-1.44,2.27l-1-.2c-.06,0-.14.06-.19.16A18.14,18.14,0,0,0,242,241c0,.11,0,.2.07.21l1,.2a11.64,11.64,0,0,0-.25,2.52l-1.1,1a.36.36,0,0,0-.12.29,9.16,9.16,0,0,0,.2,1.42,7.21,7.21,0,0,0,.39,1.24c0,.07.11.07.18,0l1.11-1a3.39,3.39,0,0,0,1.09,1.28l-.58,1.66c0,.1,0,.21,0,.24a3.59,3.59,0,0,0,2,.4c.07,0,.15-.09.19-.2l.58-1.64a5.3,5.3,0,0,0,1.78-.71l.29,1.31a.1.1,0,0,0,.16.06,9.57,9.57,0,0,0,1.15-.93,13.38,13.38,0,0,0,1.1-1.15.38.38,0,0,0,.09-.3l-.29-1.3a14.35,14.35,0,0,0,1.43-2.28l1,.2c.06,0,.15-.06.2-.16a18.36,18.36,0,0,0,1.17-3.36c0-.11,0-.2-.07-.21l-1-.2a11.64,11.64,0,0,0,.25-2.52Zm-5,7.08c-2.3,3.18-5.12,2.54-4.94-1.18a7.92,7.92,0,0,1,1.49-4.09c2.29-3.17,5.12-2.54,4.93,1.19A8,8,0,0,1,250.15,243.16Z" style="fill: rgb(230, 230, 230); transform-origin: 248.43px 240.505px;" id="elqxp2mql72k" class="animable"></path></g></g><g id="freepik--small-charts--inject-157" class="animable" style="transform-origin: 224.626px 139.87px;"><g id="freepik--Chart--inject-157" class="animable" style="transform-origin: 160.6px 99.2187px;"><path d="M142.31,123.85c-.17.09-.31,0-.31-.3V84.9a.82.82,0,0,1,.31-.66c.17-.1.31,0,.31.3v38.65A.84.84,0,0,1,142.31,123.85Z" style="fill: rgb(224, 224, 224); transform-origin: 142.31px 104.043px;" id="ele0yuorw3wxi" class="animable"></path><path d="M182.6,100.59l-44,25.39c-.17.1-.3,0-.3-.3a.81.81,0,0,1,.3-.65l44-25.39c.17-.1.3,0,.3.29A.82.82,0,0,1,182.6,100.59Z" style="fill: rgb(224, 224, 224); transform-origin: 160.6px 112.81px;" id="elf42t1ch7a5m" class="animable"></path><polygon points="149.9 87.73 144.5 90.85 144.5 117.99 149.9 114.87 149.9 87.73" style="fill: rgb(245, 245, 245); transform-origin: 147.2px 102.86px;" id="eld8nz82mf2w" class="animable"></polygon><polygon points="157.57 102.13 152.17 105.25 152.17 113.56 157.57 110.44 157.57 102.13" style="fill: rgb(235, 235, 235); transform-origin: 154.87px 107.845px;" id="elicrksy53olm" class="animable"></polygon><polygon points="165.24 72.42 159.84 75.54 159.84 109.13 165.24 106.01 165.24 72.42" style="fill: rgb(245, 245, 245); transform-origin: 162.54px 90.775px;" id="elb42qin4b43l" class="animable"></polygon><polygon points="172.91 81.41 167.51 84.53 167.51 104.7 172.91 101.58 172.91 81.41" style="fill: rgb(224, 224, 224); transform-origin: 170.21px 93.055px;" id="ellvlwxqr786" class="animable"></polygon><polygon points="180.58 84.8 175.18 87.92 175.18 100.27 180.58 97.16 180.58 84.8" style="fill: rgb(245, 245, 245); transform-origin: 177.88px 92.535px;" id="el022p76iyu8mo" class="animable"></polygon></g><g id="freepik--chart--inject-157" class="animable" style="transform-origin: 301.211px 193.195px;"><path d="M300.42,180.63l0,12.28L293,204.82c-2.63-3.38-1.86-11.81,2.25-18.47A16.32,16.32,0,0,1,300.42,180.63Z" style="fill: rgb(224, 224, 224); transform-origin: 295.945px 192.725px;" id="el190qitbx94oh" class="animable"></path><path d="M310.56,191.46c-1.48,7.46-6.63,14.4-11.7,15.64a5,5,0,0,1-5-1.24l7.51-12.14Z" style="fill: rgb(240, 240, 240); transform-origin: 302.21px 199.39px;" id="elombrhzym4yh" class="animable"></path><path d="M310.75,190.17l-8.84,2.16,5-13.05C310,180.47,311.53,184.65,310.75,190.17Z" style="fill: rgb(224, 224, 224); transform-origin: 306.431px 185.805px;" id="eljss04ddlcp" class="animable"></path><path d="M305.94,179.18,301.46,191V180A6.31,6.31,0,0,1,305.94,179.18Z" style="fill: rgb(240, 240, 240); transform-origin: 303.7px 185.034px;" id="elcd69m498sot" class="animable"></path></g></g><g id="freepik--pie-chart--inject-157" class="animable" style="transform-origin: 384.884px 391.763px;"><path d="M365.6,425.42c-9.65,0-19.29-2.12-26.63-6.36s-11.18-9.72-11.18-15.66,4-11.49,11.18-15.65c14.68-8.48,38.57-8.48,53.26,0h0c7.2,4.16,11.17,9.72,11.17,15.65s-4,11.5-11.17,15.66C384.88,423.3,375.24,425.42,365.6,425.42Zm0-43.07c-9.47,0-18.94,2.08-26.15,6.24-6.89,4-10.69,9.24-10.69,14.81s3.8,10.84,10.69,14.82c14.42,8.32,37.87,8.32,52.29,0,6.89-4,10.69-9.24,10.69-14.82s-3.8-10.83-10.69-14.81h0C384.54,384.43,375.06,382.35,365.6,382.35Z" style="fill: rgb(147, 124, 203); transform-origin: 365.595px 403.405px;" id="eludw66elkp7" class="animable"></path><g id="freepik--pie-chart--inject-157" class="animable" style="transform-origin: 387.819px 389.862px;"><path d="M366.59,395.53v6.28L360.39,385v-6.27h0Z" style="fill: rgb(38, 50, 56); transform-origin: 363.49px 390.27px;" id="elv9xzvzlc7da" class="animable"></path><polygon points="366.6 395.53 366.6 401.81 392.18 392.93 392.18 386.66 366.6 395.53" style="fill: rgb(55, 71, 79); transform-origin: 379.39px 394.235px;" id="el5vnntm8fpfp" class="animable"></polygon><path d="M360.39,378.68l6.21,16.85,25.58-8.87C385.16,380.53,373,377.47,360.39,378.68Z" style="fill: rgb(69, 90, 100); transform-origin: 376.285px 386.975px;" id="elvkv70an01u" class="animable"></path><path d="M333.67,396.7a1.21,1.21,0,0,0,0,.19v-.19Z" style="fill: rgb(147, 124, 203); transform-origin: 333.668px 396.795px;" id="elck2px9taqri" class="animable"></path><path d="M364.05,403.45l-3.8,17.87c-15.51-1.51-26.71-9.36-26.58-18.32h0v-6.12c0,8.89,11.18,16.65,26.59,18.16l2.61-12.28Z" style="fill: rgb(147, 124, 203); transform-origin: 348.859px 409.1px;" id="elubzw37p8cpb" class="animable"></path><g id="elmfewu0tyixk"><path d="M364.05,403.45l-3.8,17.87c-15.51-1.51-26.71-9.36-26.58-18.32h0v-6.12c0,8.89,11.18,16.65,26.59,18.16l2.61-12.28Z" style="opacity: 0.4; transform-origin: 348.859px 409.1px;" class="animable"></path></g><path d="M363.16,415.25v6.28A49.58,49.58,0,0,0,382,419c7.31-2.54,12.47-6.57,14.53-11.34a11.22,11.22,0,0,0,1-4.39c0-.59,0-6.48,0-6.48s-1.77-.14-3.84-2.35l-4.79,1.66L367,403.66Z" style="fill: rgb(147, 124, 203); transform-origin: 380.345px 408.029px;" id="elrlglhagv02j" class="animable"></path><g id="el84uwr8s1069"><path d="M363.16,415.25v6.28A49.58,49.58,0,0,0,382,419c7.31-2.54,12.47-6.57,14.53-11.34a11.22,11.22,0,0,0,1-4.39c0-.59,0-6.48,0-6.48s-1.77-.14-3.84-2.35l-4.79,1.66L367,403.66Z" style="fill: rgb(255, 255, 255); opacity: 0.6; transform-origin: 380.345px 408.029px;" class="animable"></path></g><polygon points="344.07 389.52 363.13 400.52 363.13 394.25 344.07 383.25 344.07 389.52" style="fill: rgb(147, 124, 203); transform-origin: 353.6px 391.885px;" id="elgntup2nkefi" class="animable"></polygon><g id="elhxaf9xzna1u"><polygon points="344.07 389.52 363.13 400.52 363.13 394.25 344.07 383.25 344.07 389.52" style="opacity: 0.1; transform-origin: 353.6px 391.885px;" class="animable"></polygon></g><path d="M333.9,394.62c-2.09,9.81,9.64,18.79,26.35,20.43l3.8-17.87L342,384.45C337.39,387.33,334.74,390.67,333.9,394.62Z" style="fill: rgb(147, 124, 203); transform-origin: 348.854px 399.75px;" id="elcti0up7oyeg" class="animable"></path><g id="eloqnufwdam0i"><path d="M333.9,394.62c-2.09,9.81,9.64,18.79,26.35,20.43l3.8-17.87L342,384.45C337.39,387.33,334.74,390.67,333.9,394.62Z" style="opacity: 0.3; transform-origin: 348.854px 399.75px;" class="animable"></path></g><path d="M363.27,414.73l-.11.52A49.38,49.38,0,0,0,382,412.67c7.31-2.54,12.47-6.56,14.53-11.34,1.95-4.5.92-9.16-2.88-13.22l-4.79,1.66L367,397.38Z" style="fill: rgb(147, 124, 203); transform-origin: 380.327px 401.721px;" id="ell3qtc4p91a" class="animable"></path><g id="eltuf3p133bu"><path d="M363.27,414.73l-.11.52A49.38,49.38,0,0,0,382,412.67c7.31-2.54,12.47-6.56,14.53-11.34,1.95-4.5.92-9.16-2.88-13.22l-4.79,1.66L367,397.38Z" style="fill: rgb(255, 255, 255); opacity: 0.75; transform-origin: 380.327px 401.721px;" class="animable"></path></g><path d="M344.07,383.25l19.06,11L357.52,379A39.07,39.07,0,0,0,344.07,383.25Z" style="fill: rgb(147, 124, 203); transform-origin: 353.6px 386.625px;" id="elvp0ery4tqh" class="animable"></path><polygon points="364.05 403.45 364.05 397.18 360.25 415.05 360.25 421.32 364.05 403.45" style="fill: rgb(147, 124, 203); transform-origin: 362.15px 409.25px;" id="el539gw74n3zn" class="animable"></polygon><g id="el07tis8tf0q3p"><polygon points="364.05 403.45 364.05 397.18 360.25 415.05 360.25 421.32 364.05 403.45" style="opacity: 0.55; transform-origin: 362.15px 409.25px;" class="animable"></polygon></g><polygon points="388.36 369.26 384.21 371.66 388.36 374.06 392.51 371.66 388.36 369.26" style="fill: rgb(147, 124, 203); transform-origin: 388.36px 371.66px;" id="elbddvav3vvf9" class="animable"></polygon><g id="elumc60xaky2"><polygon points="388.36 369.26 384.21 371.66 388.36 374.06 392.51 371.66 388.36 369.26" style="opacity: 0.3; transform-origin: 388.36px 371.66px;" class="animable"></polygon></g><polygon points="392.51 371.66 392.51 374.06 388.36 376.46 388.36 374.06 392.51 371.66" style="fill: rgb(147, 124, 203); transform-origin: 390.435px 374.06px;" id="elpnv1hgkgjx9" class="animable"></polygon><g id="elr8paggaw3gr"><polygon points="392.51 371.66 392.51 374.06 388.36 376.46 388.36 374.06 392.51 371.66" style="opacity: 0.4; transform-origin: 390.435px 374.06px;" class="animable"></polygon></g><polygon points="388.36 374.06 388.36 376.46 384.21 374.06 384.21 371.66 388.36 374.06" style="fill: rgb(147, 124, 203); transform-origin: 386.285px 374.06px;" id="elfknyre49n1b" class="animable"></polygon><g id="elifkr03qun9i"><polygon points="388.36 374.06 388.36 376.46 384.21 374.06 384.21 371.66 388.36 374.06" style="opacity: 0.55; transform-origin: 386.285px 374.06px;" class="animable"></polygon></g><path d="M394.7,367.4l15.38-8.88a3.58,3.58,0,0,1,3.22-.06c.86.5.82,1.33-.1,1.86l-15.38,8.88a3.55,3.55,0,0,1-3.22.06C393.73,368.77,393.78,367.93,394.7,367.4Z" style="fill: rgb(224, 224, 224); transform-origin: 403.948px 363.862px;" id="elpivm7w8yd1o" class="animable"></path><polygon points="397.71 374.67 393.56 377.06 397.71 379.46 401.87 377.06 397.71 374.67" style="fill: rgb(147, 124, 203); transform-origin: 397.715px 377.065px;" id="eludsdt377fm" class="animable"></polygon><g id="eld56y48s748t"><polygon points="397.71 374.67 393.56 377.06 397.71 379.46 401.87 377.06 397.71 374.67" style="fill: rgb(255, 255, 255); opacity: 0.88; transform-origin: 397.715px 377.065px;" class="animable"></polygon></g><polygon points="401.87 377.06 401.87 379.46 397.71 381.86 397.71 379.46 401.87 377.06" style="fill: rgb(147, 124, 203); transform-origin: 399.79px 379.46px;" id="els19uja0zlgk" class="animable"></polygon><g id="el1162uqiv4he"><polygon points="401.87 377.06 401.87 379.46 397.71 381.86 397.71 379.46 401.87 377.06" style="fill: rgb(255, 255, 255); opacity: 0.75; transform-origin: 399.79px 379.46px;" class="animable"></polygon></g><polygon points="397.71 379.46 397.71 381.86 393.56 379.46 393.56 377.06 397.71 379.46" style="fill: rgb(147, 124, 203); transform-origin: 395.635px 379.46px;" id="el58meozbh3zj" class="animable"></polygon><g id="el8y07phzrx0p"><polygon points="397.71 379.46 397.71 381.86 393.56 379.46 393.56 377.06 397.71 379.46" style="fill: rgb(255, 255, 255); opacity: 0.6; transform-origin: 395.635px 379.46px;" class="animable"></polygon></g><path d="M404.05,372.81l15.38-8.89a3.6,3.6,0,0,1,3.23-.06c.86.5.81,1.33-.11,1.86l-15.38,8.89a3.55,3.55,0,0,1-3.22.05C403.09,374.17,403.13,373.33,404.05,372.81Z" style="fill: rgb(224, 224, 224); transform-origin: 413.303px 369.264px;" id="elfuzcawr118" class="animable"></path><polygon points="407.07 380.06 402.92 382.46 407.07 384.86 411.22 382.46 407.07 380.06" style="fill: rgb(147, 124, 203); transform-origin: 407.07px 382.46px;" id="elxaesoglnhe" class="animable"></polygon><g id="elgj216z3eeoh"><polygon points="407.07 380.06 402.92 382.46 407.07 384.86 411.22 382.46 407.07 380.06" style="fill: rgb(255, 255, 255); opacity: 0.3; transform-origin: 407.07px 382.46px;" class="animable"></polygon></g><polygon points="411.22 382.46 411.22 384.86 407.07 387.26 407.07 384.86 411.22 382.46" style="fill: rgb(147, 124, 203); transform-origin: 409.145px 384.86px;" id="elp082ijnb9q8" class="animable"></polygon><polygon points="407.07 384.86 407.07 387.26 402.92 384.86 402.92 382.46 407.07 384.86" style="fill: rgb(147, 124, 203); transform-origin: 404.995px 384.86px;" id="ele2wqhlwtivg" class="animable"></polygon><g id="el624y991nvcl"><polygon points="407.07 384.86 407.07 387.26 402.92 384.86 402.92 382.46 407.07 384.86" style="opacity: 0.1; transform-origin: 404.995px 384.86px;" class="animable"></polygon></g><path d="M413.41,378.21l15.38-8.89a3.58,3.58,0,0,1,3.22-.06c.86.5.81,1.33-.1,1.86L416.52,380a3.55,3.55,0,0,1-3.22.05C412.44,379.57,412.49,378.74,413.41,378.21Z" style="fill: rgb(224, 224, 224); transform-origin: 422.656px 374.659px;" id="el57tp8cu2keq" class="animable"></path><polygon points="416.42 385.46 412.27 387.86 416.42 390.26 420.57 387.86 416.42 385.46" style="fill: rgb(69, 90, 100); transform-origin: 416.42px 387.86px;" id="elms9vjwb030d" class="animable"></polygon><polygon points="420.57 387.86 420.57 390.26 416.42 392.66 416.42 390.26 420.57 387.86" style="fill: rgb(55, 71, 79); transform-origin: 418.495px 390.26px;" id="elhvq5jp7qbw" class="animable"></polygon><polygon points="416.42 390.26 416.42 392.66 412.27 390.26 412.27 387.86 416.42 390.26" style="fill: rgb(38, 50, 56); transform-origin: 414.345px 390.26px;" id="el7o51mjazash" class="animable"></polygon><path d="M422.76,383.61l15.38-8.89a3.55,3.55,0,0,1,3.22-.05c.86.49.82,1.32-.1,1.85l-15.38,8.89a3.58,3.58,0,0,1-3.22.06C421.8,385,421.84,384.14,422.76,383.61Z" style="fill: rgb(224, 224, 224); transform-origin: 432.01px 380.066px;" id="elk2qv7q4upo" class="animable"></path></g></g><g id="freepik--bar-chart--inject-157" class="animable" style="transform-origin: 324.527px 260.27px;"><g id="freepik--bar-graph--inject-157" class="animable" style="transform-origin: 324.527px 260.27px;"><g id="el6clno4kj0ai"><g style="opacity: 0.3; transform-origin: 352.295px 338.215px;" class="animable"><path d="M348.61,357.91a.46.46,0,0,1-.23-.06l-29.62-17.1a.48.48,0,0,1-.23-.4.45.45,0,0,1,.23-.39l37-21.38a.45.45,0,0,1,.45,0l29.63,17.1a.45.45,0,0,1,.22.4.44.44,0,0,1-.22.39l-37,21.38A.46.46,0,0,1,348.61,357.91ZM319.9,340.35l28.71,16.58,36.12-20.85L356,319.5Z" style="fill: rgb(147, 124, 203); transform-origin: 352.295px 338.215px;" id="eltn6d7lm83q" class="animable"></path></g></g><polygon points="348.61 353.18 348.61 220.75 326.39 207.92 326.39 340.35 348.61 353.18" style="fill: rgb(147, 124, 203); transform-origin: 337.5px 280.55px;" id="elvkzqss12ika" class="animable"></polygon><g id="elqamgm3jan4l"><polygon points="348.61 353.18 348.61 220.75 326.39 207.92 326.39 340.35 348.61 353.18" style="opacity: 0.2; transform-origin: 337.5px 280.55px;" class="animable"></polygon></g><polygon points="348.61 353.18 378.23 336.08 378.24 203.65 348.61 220.75 348.61 353.18" style="fill: rgb(147, 124, 203); transform-origin: 363.425px 278.415px;" id="el8hghrynrczc" class="animable"></polygon><polygon points="378.24 203.65 356.02 190.82 326.39 207.92 348.61 220.75 378.24 203.65" style="fill: rgb(147, 124, 203); transform-origin: 352.315px 205.785px;" id="el7740aip9uce" class="animable"></polygon><g id="el0bmm09mnf5xj"><polygon points="378.24 203.65 356.02 190.82 326.39 207.92 348.61 220.75 378.24 203.65" style="fill: rgb(255, 255, 255); opacity: 0.25; transform-origin: 352.315px 205.785px;" class="animable"></polygon></g><g id="el2y83i1rip1m"><path d="M378.24,203.65l-29.93,16.5-9.72-5.43-12.2-6.8,12,7.18,9.83,5.86c-.24,3.34-.3,118.67-.26,122a89.9,89.9,0,0,0,.66,10.22,89.89,89.89,0,0,0,.65-10.22c0-3.23,0-118.45-.24-121.68Z" style="fill: rgb(255, 255, 255); opacity: 0.3; transform-origin: 352.315px 278.415px;" class="animable"></path></g><g id="elijauj2x5rul"><g style="opacity: 0.3; transform-origin: 296.752px 370.305px;" class="animable"><path d="M293.06,390a.49.49,0,0,1-.23-.06l-29.62-17.1a.48.48,0,0,1-.23-.4.45.45,0,0,1,.23-.39l37-21.38a.47.47,0,0,1,.46,0l29.62,17.1a.45.45,0,0,1,0,.79l-37,21.38A.46.46,0,0,1,293.06,390Zm-28.71-17.56L293.06,389l36.12-20.85-28.71-16.58Z" style="fill: rgb(147, 124, 203); transform-origin: 296.752px 370.305px;" id="elrlozry21svs" class="animable"></path></g></g><polygon points="293.06 385.25 293.06 291.18 270.84 278.35 270.84 372.42 293.06 385.25" style="fill: rgb(147, 124, 203); transform-origin: 281.95px 331.8px;" id="elxnh6drndpv" class="animable"></polygon><g id="elsoftx78lcwt"><polygon points="293.06 385.25 293.06 291.18 270.84 278.35 270.84 372.42 293.06 385.25" style="fill: rgb(255, 255, 255); opacity: 0.1; transform-origin: 281.95px 331.8px;" class="animable"></polygon></g><polygon points="293.06 385.25 322.69 368.14 322.69 274.08 293.06 291.18 293.06 385.25" style="fill: rgb(147, 124, 203); transform-origin: 307.875px 329.665px;" id="elhugiyyrny0w" class="animable"></polygon><g id="elf77mn7kjcgr"><polygon points="293.06 385.25 322.69 368.14 322.69 274.08 293.06 291.18 293.06 385.25" style="fill: rgb(255, 255, 255); opacity: 0.3; transform-origin: 307.875px 329.665px;" class="animable"></polygon></g><polygon points="322.69 274.08 300.47 261.25 270.84 278.35 293.06 291.18 322.69 274.08" style="fill: rgb(147, 124, 203); transform-origin: 296.765px 276.215px;" id="el5rkw2mexn1x" class="animable"></polygon><g id="el6caml4ln8hw"><polygon points="322.69 274.08 300.47 261.25 270.84 278.35 293.06 291.18 322.69 274.08" style="fill: rgb(255, 255, 255); opacity: 0.55; transform-origin: 296.765px 276.215px;" class="animable"></polygon></g><g id="el0t0nm8zf6ink"><path d="M293.45,291.72l29.24-17.64-29.93,16.5c-3.23-1.83-6.47-3.63-9.71-5.43l-12.21-6.8,12,7.17c3.28,2,6.55,3.94,9.84,5.87-.1,3.46-.21,28.7-.24,32.16s-.05,37,0,40.52.08,7.06.19,10.59.24,7.06.46,10.59c.23-3.53.37-7.06.46-10.59s.17-7.06.19-10.59,0-37,0-40.52C293.66,320.2,293.55,295.07,293.45,291.72Z" style="fill: rgb(255, 255, 255); opacity: 0.3; transform-origin: 296.765px 329.665px;" class="animable"></path></g><g id="elru9ftjfvq48"><g style="opacity: 0.3; transform-origin: 241.2px 402.355px;" class="animable"><path d="M237.52,422.05a.46.46,0,0,1-.23-.06l-29.63-17.1a.47.47,0,0,1-.22-.4.44.44,0,0,1,.22-.39l37-21.38a.45.45,0,0,1,.45,0l29.63,17.1a.45.45,0,0,1,.22.4.44.44,0,0,1-.22.39l-37,21.38A.43.43,0,0,1,237.52,422.05ZM208.8,404.49l28.72,16.58,36.12-20.85-28.72-16.58Z" style="fill: rgb(147, 124, 203); transform-origin: 241.2px 402.355px;" id="eldnrx62anvvv" class="animable"></path></g></g><polygon points="237.52 417.32 237.51 353.18 215.29 340.35 215.3 404.49 237.52 417.32" style="fill: rgb(147, 124, 203); transform-origin: 226.405px 378.835px;" id="el5vqa79wiccn" class="animable"></polygon><g id="el6qngdd0znir"><polygon points="237.52 417.32 237.51 353.18 215.29 340.35 215.3 404.49 237.52 417.32" style="opacity: 0.45; transform-origin: 226.405px 378.835px;" class="animable"></polygon></g><polygon points="237.52 417.32 267.14 400.21 267.15 336.08 237.51 353.18 237.52 417.32" style="fill: rgb(147, 124, 203); transform-origin: 252.33px 376.7px;" id="eltxi1z98slak" class="animable"></polygon><g id="elu2s1d592fm"><polygon points="237.52 417.32 267.14 400.21 267.15 336.08 237.51 353.18 237.52 417.32" style="opacity: 0.3; transform-origin: 252.33px 376.7px;" class="animable"></polygon></g><polygon points="267.15 336.08 244.93 323.25 215.29 340.35 237.51 353.18 267.15 336.08" style="fill: rgb(147, 124, 203); transform-origin: 241.22px 338.215px;" id="el50jtqr58gte" class="animable"></polygon><g id="el85gewy3anbs"><polygon points="267.15 336.08 244.93 323.25 215.29 340.35 237.51 353.18 267.15 336.08" style="opacity: 0.15; transform-origin: 241.22px 338.215px;" class="animable"></polygon></g><g id="eltq0zg2iz2vf"><path d="M267.15,336.08l-29.93,16.49-9.72-5.42-12.21-6.8,12,7.17,9.83,5.87c-.23,2-.29,55.6-.25,57.63a33.69,33.69,0,0,0,.66,6.3,34.54,34.54,0,0,0,.65-6.3c0-1.93,0-55.39-.22-57.32Z" style="fill: rgb(255, 255, 255); opacity: 0.3; transform-origin: 241.22px 376.7px;" class="animable"></path></g><g id="elp03iyxc55ia"><g style="opacity: 0.3; transform-origin: 407.842px 306.145px;" class="animable"><path d="M404.15,325.84a.46.46,0,0,1-.22-.06l-29.63-17.1a.47.47,0,0,1-.23-.4.45.45,0,0,1,.23-.39l37-21.38a.47.47,0,0,1,.46,0l29.62,17.1a.45.45,0,0,1,0,.79l-37,21.38A.46.46,0,0,1,404.15,325.84Zm-28.71-17.56,28.71,16.58L440.27,304l-28.71-16.58Z" style="fill: rgb(147, 124, 203); transform-origin: 407.842px 306.145px;" id="el32txaqvce5l" class="animable"></path></g></g><polygon points="404.15 321.11 404.15 128.42 381.93 115.59 381.94 308.28 404.15 321.11" style="fill: rgb(147, 124, 203); transform-origin: 393.04px 218.35px;" id="el2sqn74zrh1q" class="animable"></polygon><g id="elf716p2l4np"><polygon points="404.15 321.11 404.15 128.42 381.93 115.59 381.94 308.28 404.15 321.11" style="fill: rgb(255, 255, 255); opacity: 0.3; transform-origin: 393.04px 218.35px;" class="animable"></polygon></g><polygon points="404.15 321.11 433.78 304.01 433.78 111.32 404.15 128.42 404.15 321.11" style="fill: rgb(147, 124, 203); transform-origin: 418.965px 216.215px;" id="ella6mxo1z0tn" class="animable"></polygon><g id="elh8of5xbhpdb"><polygon points="404.15 321.11 433.78 304.01 433.78 111.32 404.15 128.42 404.15 321.11" style="fill: rgb(255, 255, 255); opacity: 0.55; transform-origin: 418.965px 216.215px;" class="animable"></polygon></g><polygon points="433.78 111.32 411.56 98.49 381.93 115.59 404.15 128.42 433.78 111.32" style="fill: rgb(147, 124, 203); transform-origin: 407.855px 113.455px;" id="el4t39690trb7" class="animable"></polygon><g id="el1l6s24vllsu"><polygon points="433.78 111.32 411.56 98.49 381.93 115.59 404.15 128.42 433.78 111.32" style="fill: rgb(255, 255, 255); opacity: 0.75; transform-origin: 407.855px 113.455px;" class="animable"></polygon></g><g id="el18te478kcjv"><path d="M404.54,129l29.24-17.65-29.93,16.5c-3.22-1.83-6.47-3.63-9.71-5.43l-12.21-6.8,12,7.18c3.28,2,6.55,3.93,9.85,5.86-.11,3.92-.22,7.84-.25,11.76s0,152.79,0,156.78.08,8,.2,12,.23,8,.46,12c.22-4,.36-8,.45-12s.18-8,.2-12,0-152.79,0-156.78C404.75,136.59,404.65,132.78,404.54,129Z" style="fill: rgb(255, 255, 255); opacity: 0.3; transform-origin: 407.855px 216.275px;" class="animable"></path></g></g></g><g id="freepik--speech-bubbles--inject-157" class="animable animator-active" style="transform-origin: 313.398px 191.487px;"><g id="freepik--speech-bubble--inject-157" class="animable" style="transform-origin: 341.174px 171.47px;"><path d="M353.62,151.44l-24.89,14.37a5.24,5.24,0,0,0-2.37,4.1V190.1c0,1.51,1.06,2.12,2.37,1.37l9.17-5.31,2.46,4.25a1.13,1.13,0,0,0,2.06-.2l2.89-8.32,8.31-4.79A5.24,5.24,0,0,0,356,173V152.81C356,151.3,354.93,150.69,353.62,151.44Z" style="fill: rgb(250, 250, 250); transform-origin: 341.18px 171.455px;" id="elezs1r3wrjp" class="animable"></path><path d="M327.67,192.33a1.69,1.69,0,0,1-.88-.24,2.15,2.15,0,0,1-1-2V169.91a5.76,5.76,0,0,1,2.63-4.56L353.35,151h0a2.2,2.2,0,0,1,2.21-.17,2.18,2.18,0,0,1,1,2V173a5.74,5.74,0,0,1-2.64,4.56l-8.13,4.69-2.82,8.14a1.68,1.68,0,0,1-1.43,1.12,1.71,1.71,0,0,1-1.61-.83l-2.18-3.79-8.71,5A2.74,2.74,0,0,1,327.67,192.33Zm27-40.68a1.71,1.71,0,0,0-.79.25h0L329,166.27a4.74,4.74,0,0,0-2.11,3.64V190.1a1.2,1.2,0,0,0,.43,1.07,1.18,1.18,0,0,0,1.14-.16l9.64-5.57,2.72,4.71a.6.6,0,0,0,.58.3.61.61,0,0,0,.52-.41l2.95-8.52,8.48-4.88a4.73,4.73,0,0,0,2.1-3.64V152.81a1.19,1.19,0,0,0-.42-1.07A.69.69,0,0,0,354.67,151.65Z" style="fill: rgb(224, 224, 224); transform-origin: 341.174px 171.47px;" id="el7mhrp8m6c0x" class="animable"></path><path d="M331.92,183.67a.46.46,0,0,1-.4-.23.45.45,0,0,1,.17-.62l18.51-10.69a.46.46,0,1,1,.46.79l-18.52,10.69A.46.46,0,0,1,331.92,183.67Z" style="fill: rgb(224, 224, 224); transform-origin: 341.197px 177.854px;" id="elyu2lg2le6c" class="animable"></path><path d="M331.92,179.39a.46.46,0,0,1-.4-.23.45.45,0,0,1,.17-.62l18.51-10.69a.47.47,0,0,1,.63.17.46.46,0,0,1-.17.62l-18.52,10.69A.46.46,0,0,1,331.92,179.39Z" style="fill: rgb(224, 224, 224); transform-origin: 341.173px 173.591px;" id="elg5ga2cn8po6" class="animable"></path><path d="M331.92,175.12a.46.46,0,0,1-.4-.23.45.45,0,0,1,.17-.62l18.51-10.69a.46.46,0,1,1,.46.79l-18.52,10.69A.46.46,0,0,1,331.92,175.12Z" style="fill: rgb(224, 224, 224); transform-origin: 341.197px 169.304px;" id="eluu0glzmzzp" class="animable"></path><path d="M331.92,170.84a.47.47,0,0,1-.4-.22.46.46,0,0,1,.17-.63L350.2,159.3a.47.47,0,0,1,.63.17.46.46,0,0,1-.17.62l-18.52,10.69A.46.46,0,0,1,331.92,170.84Z" style="fill: rgb(147, 124, 203); transform-origin: 341.173px 165.041px;" id="elas7hu0wllwn" class="animable"></path></g><g id="freepik--speech-bubble--inject-157" class="animable" style="transform-origin: 285.618px 241.872px;"><path d="M298.1,221.86l-24.89,14.37a5.22,5.22,0,0,0-2.37,4.1v20.18c0,1.51,1.06,2.13,2.37,1.37l9.17-5.3,2.46,4.25a1.14,1.14,0,0,0,2.06-.2l2.89-8.33,8.31-4.79a5.22,5.22,0,0,0,2.37-4.1V223.22C300.47,221.71,299.41,221.1,298.1,221.86Z" style="fill: rgb(250, 250, 250); transform-origin: 285.655px 241.869px;" id="el8tnf91nakci" class="animable"></path><path d="M272.15,262.74a1.78,1.78,0,0,1-.88-.23,2.18,2.18,0,0,1-1-2V240.33a5.78,5.78,0,0,1,2.63-4.57l24.89-14.37a2,2,0,0,1,3.17,1.83v20.19a5.73,5.73,0,0,1-2.64,4.56l-8.13,4.69-2.82,8.14a1.66,1.66,0,0,1-1.43,1.12,1.65,1.65,0,0,1-1.61-.83l-2.18-3.79-8.71,5A2.64,2.64,0,0,1,272.15,262.74Zm26.21-40.42-24.88,14.37a4.71,4.71,0,0,0-2.11,3.64v20.18a.93.93,0,0,0,1.57.91l9.64-5.57,2.72,4.71a.57.57,0,0,0,.58.3.58.58,0,0,0,.52-.41l3-8.51,8.48-4.89a4.72,4.72,0,0,0,2.1-3.64V223.22a1.2,1.2,0,0,0-.42-1.07,1.18,1.18,0,0,0-1.15.17Z" style="fill: rgb(224, 224, 224); transform-origin: 285.618px 241.872px;" id="el2f22qct7kir" class="animable"></path><path d="M276.4,254.08a.46.46,0,0,1-.4-.23.45.45,0,0,1,.17-.62l18.51-10.69a.46.46,0,1,1,.46.79L276.62,254A.46.46,0,0,1,276.4,254.08Z" style="fill: rgb(147, 124, 203); transform-origin: 285.677px 248.265px;" id="elqf6rhsm1r5" class="animable"></path><path d="M276.4,249.81a.46.46,0,0,1-.4-.23.45.45,0,0,1,.17-.62l18.51-10.69a.46.46,0,1,1,.46.79l-18.52,10.69A.46.46,0,0,1,276.4,249.81Z" style="fill: rgb(224, 224, 224); transform-origin: 285.677px 243.994px;" id="elshb9sypumzo" class="animable"></path><path d="M276.4,245.53a.46.46,0,0,1-.4-.23.45.45,0,0,1,.17-.62L294.68,234a.46.46,0,0,1,.63.17.46.46,0,0,1-.17.62l-18.52,10.69A.46.46,0,0,1,276.4,245.53Z" style="fill: rgb(224, 224, 224); transform-origin: 285.653px 239.734px;" id="elqh0henrpg08" class="animable"></path><path d="M276.4,241.26a.46.46,0,0,1-.4-.23.45.45,0,0,1,.17-.62l18.51-10.69a.46.46,0,1,1,.46.79L276.62,241.2A.46.46,0,0,1,276.4,241.26Z" style="fill: rgb(224, 224, 224); transform-origin: 285.677px 235.444px;" id="el7sbn0aej754" class="animable"></path></g><g id="freepik--speech-bubble--inject-157" class="animable" style="transform-origin: 230.088px 303.862px;"><path d="M242.57,283.85l-24.89,14.37a5.22,5.22,0,0,0-2.37,4.1V322.5c0,1.51,1.06,2.13,2.37,1.37l9.17-5.3,2.46,4.25a1.15,1.15,0,0,0,2.07-.2l2.88-8.33,8.31-4.79a5.22,5.22,0,0,0,2.37-4.1V285.21C244.94,283.7,243.88,283.09,242.57,283.85Z" style="fill: rgb(250, 250, 250); transform-origin: 230.125px 303.859px;" id="elnhv79fpuo8j" class="animable"></path><path d="M216.62,324.73a1.81,1.81,0,0,1-.88-.23,2.18,2.18,0,0,1-1-2V302.32a5.76,5.76,0,0,1,2.64-4.57l24.88-14.37a2,2,0,0,1,3.17,1.83V305.4a5.74,5.74,0,0,1-2.63,4.56l-8.14,4.69-2.82,8.14a1.67,1.67,0,0,1-3,.29l-2.19-3.79-8.71,5A2.64,2.64,0,0,1,216.62,324.73Zm26.22-40.42L218,298.68a4.7,4.7,0,0,0-2.1,3.64V322.5a1.21,1.21,0,0,0,.42,1.08,1.24,1.24,0,0,0,1.15-.17l9.63-5.57,2.72,4.71a.61.61,0,0,0,1.1-.11l2.95-8.51L242.3,309a4.73,4.73,0,0,0,2.11-3.64V285.21a1.2,1.2,0,0,0-.43-1.07,1.16,1.16,0,0,0-1.14.17Z" style="fill: rgb(224, 224, 224); transform-origin: 230.088px 303.862px;" id="eldymx3w4xg56" class="animable"></path><path d="M220.87,316.07a.45.45,0,0,1-.23-.85l18.52-10.69a.45.45,0,1,1,.45.79L221.1,316A.49.49,0,0,1,220.87,316.07Z" style="fill: rgb(224, 224, 224); transform-origin: 230.117px 310.271px;" id="ell4hop23mjw" class="animable"></path><path d="M220.87,311.8a.46.46,0,0,1-.4-.23.46.46,0,0,1,.17-.62l18.52-10.69a.45.45,0,0,1,.62.16.47.47,0,0,1-.17.63L221.1,311.74A.49.49,0,0,1,220.87,311.8Z" style="fill: rgb(224, 224, 224); transform-origin: 230.125px 305.998px;" id="elrdphvq5ohsn" class="animable"></path><path d="M220.87,307.52a.45.45,0,0,1-.23-.85L239.16,296a.45.45,0,0,1,.45.79L221.1,307.46A.49.49,0,0,1,220.87,307.52Z" style="fill: rgb(147, 124, 203); transform-origin: 230.116px 301.731px;" id="elschs7h9tasp" class="animable"></path><path d="M220.87,303.25a.46.46,0,0,1-.4-.23.46.46,0,0,1,.17-.62l18.52-10.69a.46.46,0,0,1,.62.16.47.47,0,0,1-.17.63L221.1,303.19A.49.49,0,0,1,220.87,303.25Z" style="fill: rgb(224, 224, 224); transform-origin: 230.125px 297.45px;" id="elbssvm4q5rec" class="animable"></path></g><g id="freepik--speech-bubble--inject-157" class="animable" style="transform-origin: 396.708px 79.1218px;"><path d="M409.19,59.1,384.3,73.47a5.22,5.22,0,0,0-2.37,4.1V97.76c0,1.51,1.06,2.12,2.37,1.36l9.17-5.3,2.46,4.25a1.14,1.14,0,0,0,2.07-.2l2.88-8.33,8.31-4.79a5.22,5.22,0,0,0,2.37-4.1V60.47C411.56,59,410.5,58.34,409.19,59.1Z" style="fill: rgb(250, 250, 250); transform-origin: 396.745px 79.1146px;" id="elq0b4gfjmmxl" class="animable"></path><path d="M383.24,100a1.81,1.81,0,0,1-.88-.23,2.17,2.17,0,0,1-1-2V77.57A5.73,5.73,0,0,1,384,73l24.88-14.37a2,2,0,0,1,3.17,1.83V80.65a5.78,5.78,0,0,1-2.63,4.57l-8.14,4.68L398.5,98a1.65,1.65,0,0,1-1.42,1.12,1.63,1.63,0,0,1-1.61-.83l-2.19-3.78-8.71,5A2.64,2.64,0,0,1,383.24,100Zm26.22-40.42L384.57,73.93a4.72,4.72,0,0,0-2.1,3.64V97.76a.93.93,0,0,0,1.57.9l9.63-5.57,2.72,4.71a.57.57,0,0,0,.58.3.58.58,0,0,0,.52-.4l2.95-8.52,8.48-4.89A4.73,4.73,0,0,0,411,80.65V60.47a.93.93,0,0,0-1.57-.91Z" style="fill: rgb(224, 224, 224); transform-origin: 396.708px 79.1218px;" id="el0hv53fuy7j4v" class="animable"></path><path d="M395.25,87a4,4,0,0,1,1.53-3.14c.81-.46,1.46.22,1.46,1.41a4,4,0,0,1-1.46,3.2C395.92,89,395.25,88.28,395.25,87Zm.18-15.46L398.14,70l-.54,11.58-1.63.94Z" style="fill: rgb(147, 124, 203); transform-origin: 396.746px 79.3229px;" id="el3lzzr24fsgx" class="animable"></path></g></g><defs>     <filter id="active" height="200%">         <feMorphology in="SourceAlpha" result="DILATED" operator="dilate" radius="2"></feMorphology>                <feFlood flood-color="#32DFEC" flood-opacity="1" result="PINK"></feFlood>        <feComposite in="PINK" in2="DILATED" operator="in" result="OUTLINE"></feComposite>        <feMerge>            <feMergeNode in="OUTLINE"></feMergeNode>            <feMergeNode in="SourceGraphic"></feMergeNode>        </feMerge>    </filter>    <filter id="hover" height="200%">        <feMorphology in="SourceAlpha" result="DILATED" operator="dilate" radius="2"></feMorphology>                <feFlood flood-color="#ff0000" flood-opacity="0.5" result="PINK"></feFlood>        <feComposite in="PINK" in2="DILATED" operator="in" result="OUTLINE"></feComposite>        <feMerge>            <feMergeNode in="OUTLINE"></feMergeNode>            <feMergeNode in="SourceGraphic"></feMergeNode>        </feMerge>            <feColorMatrix type="matrix" values="0   0   0   0   0                0   1   0   0   0                0   0   0   0   0                0   0   0   1   0 "></feColorMatrix>    </filter></defs></svg>